Dataset: finalDataset (GitHub, Scharfdk/DeepLearning-Project). Classes: beef, bird, bread, cheese, eggs, nuts, pasta, pork, sausage.

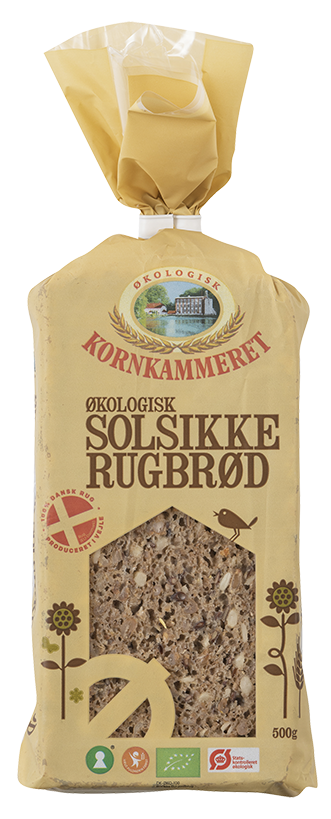
Label: bread

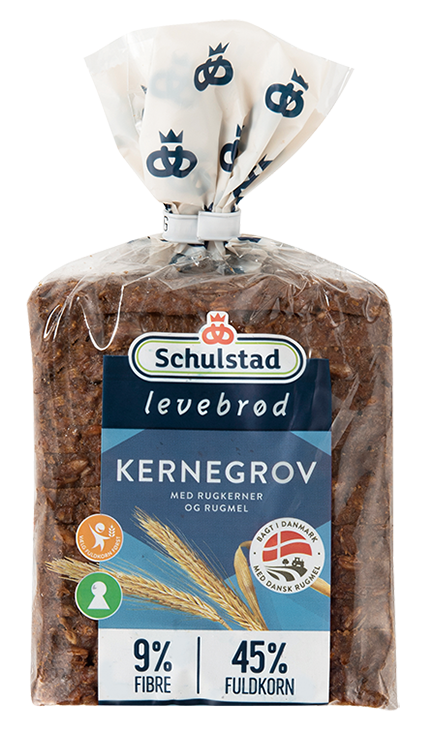
Label: bread

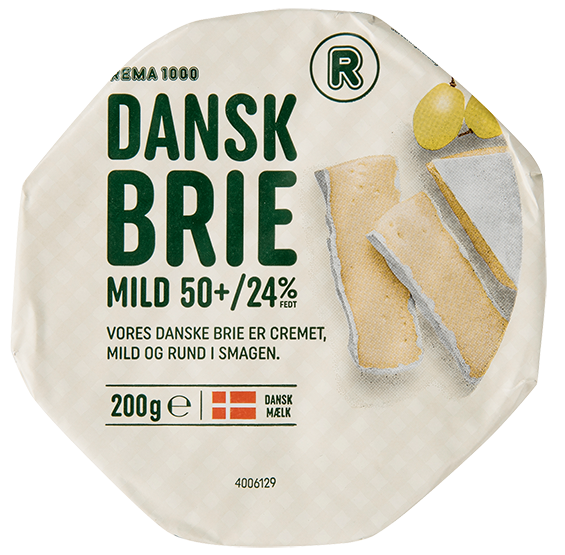
Label: cheese

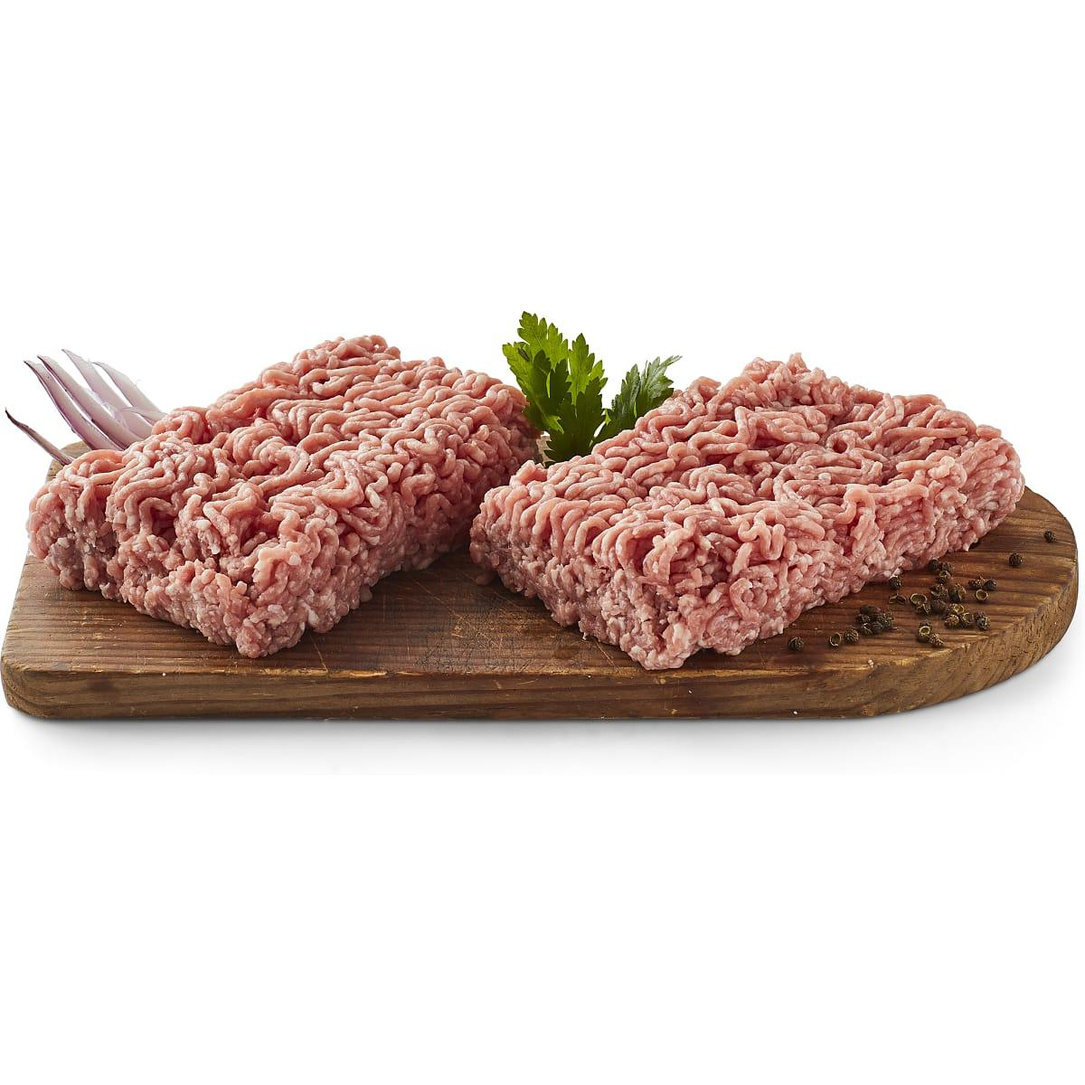
Label: pork

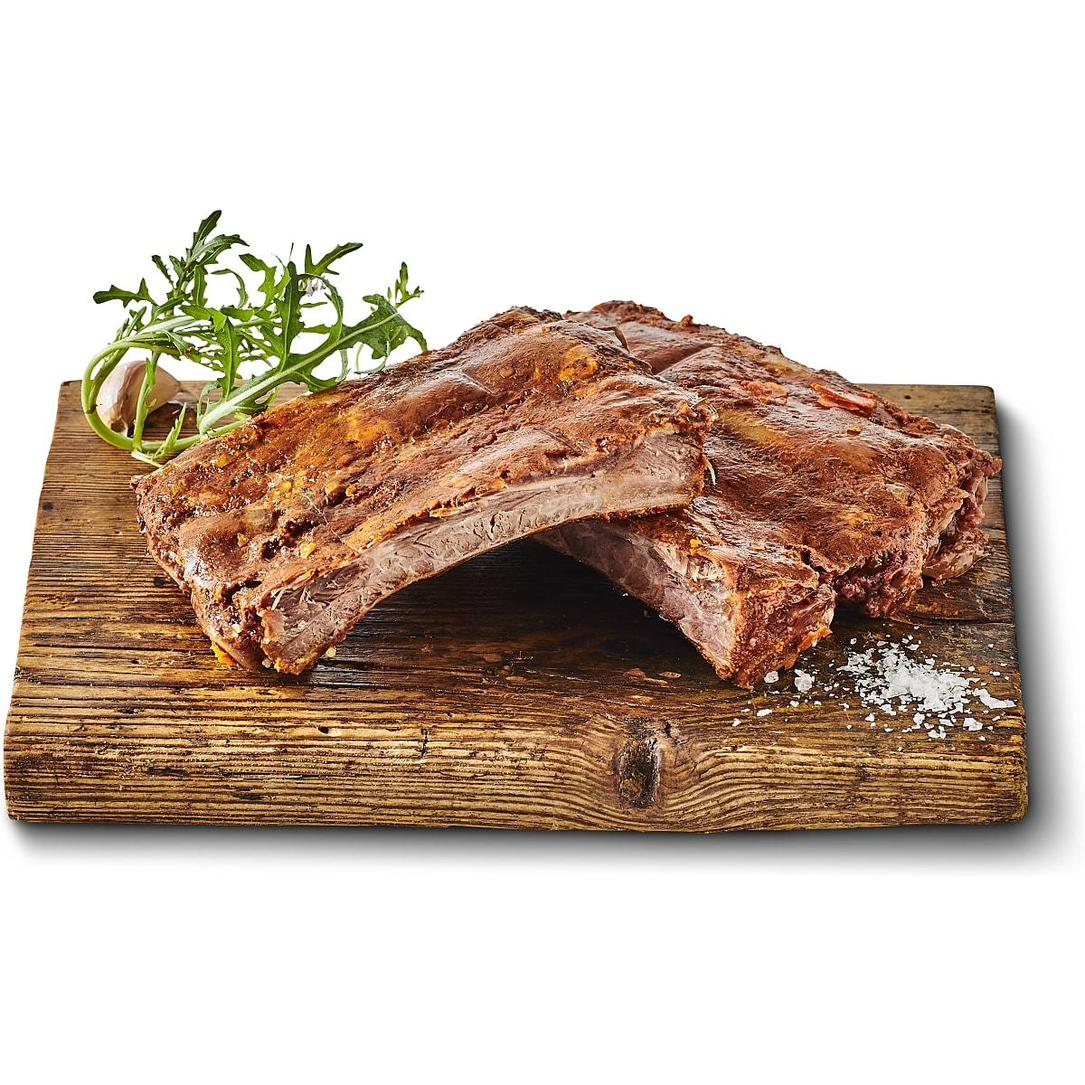
Label: beef

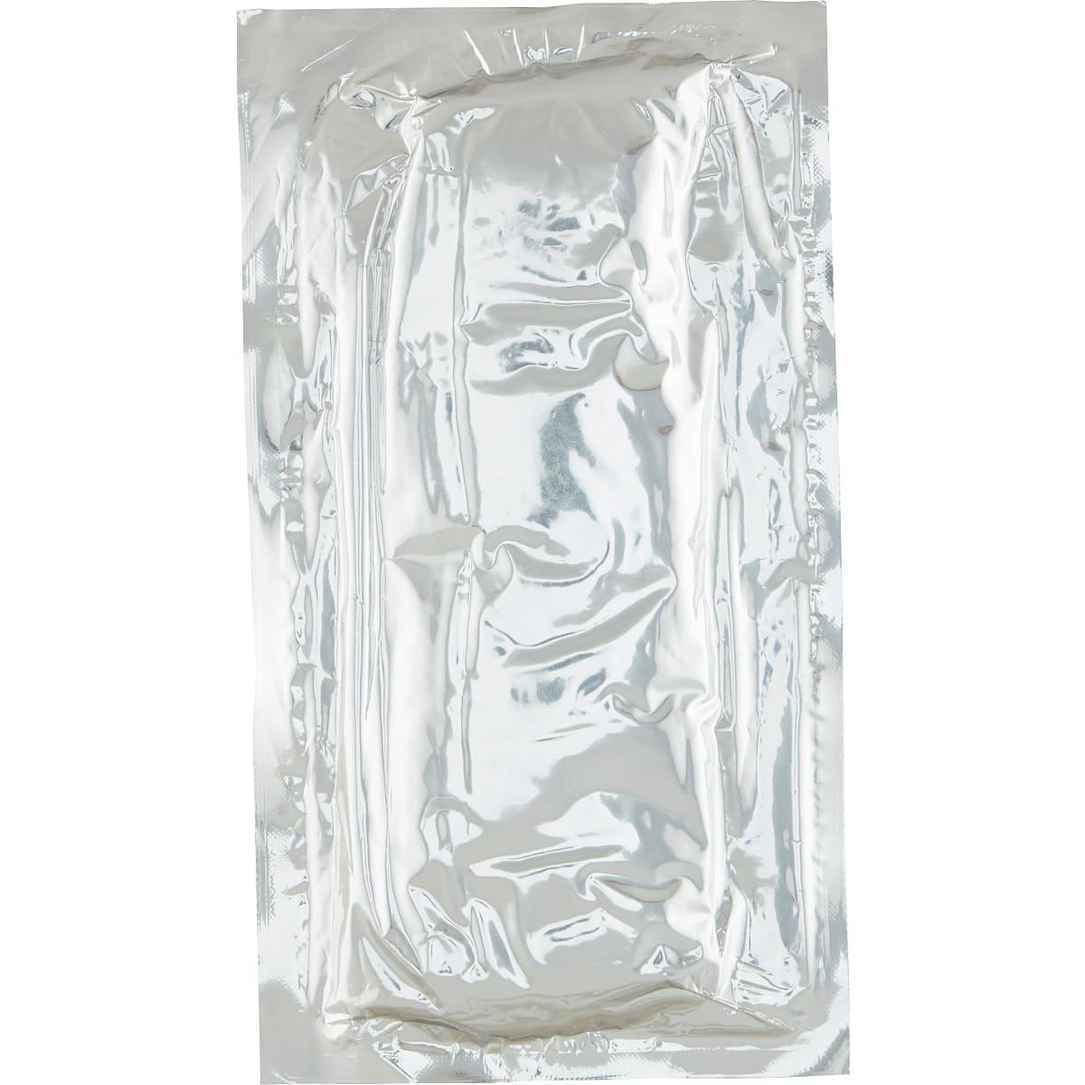
Label: pork
